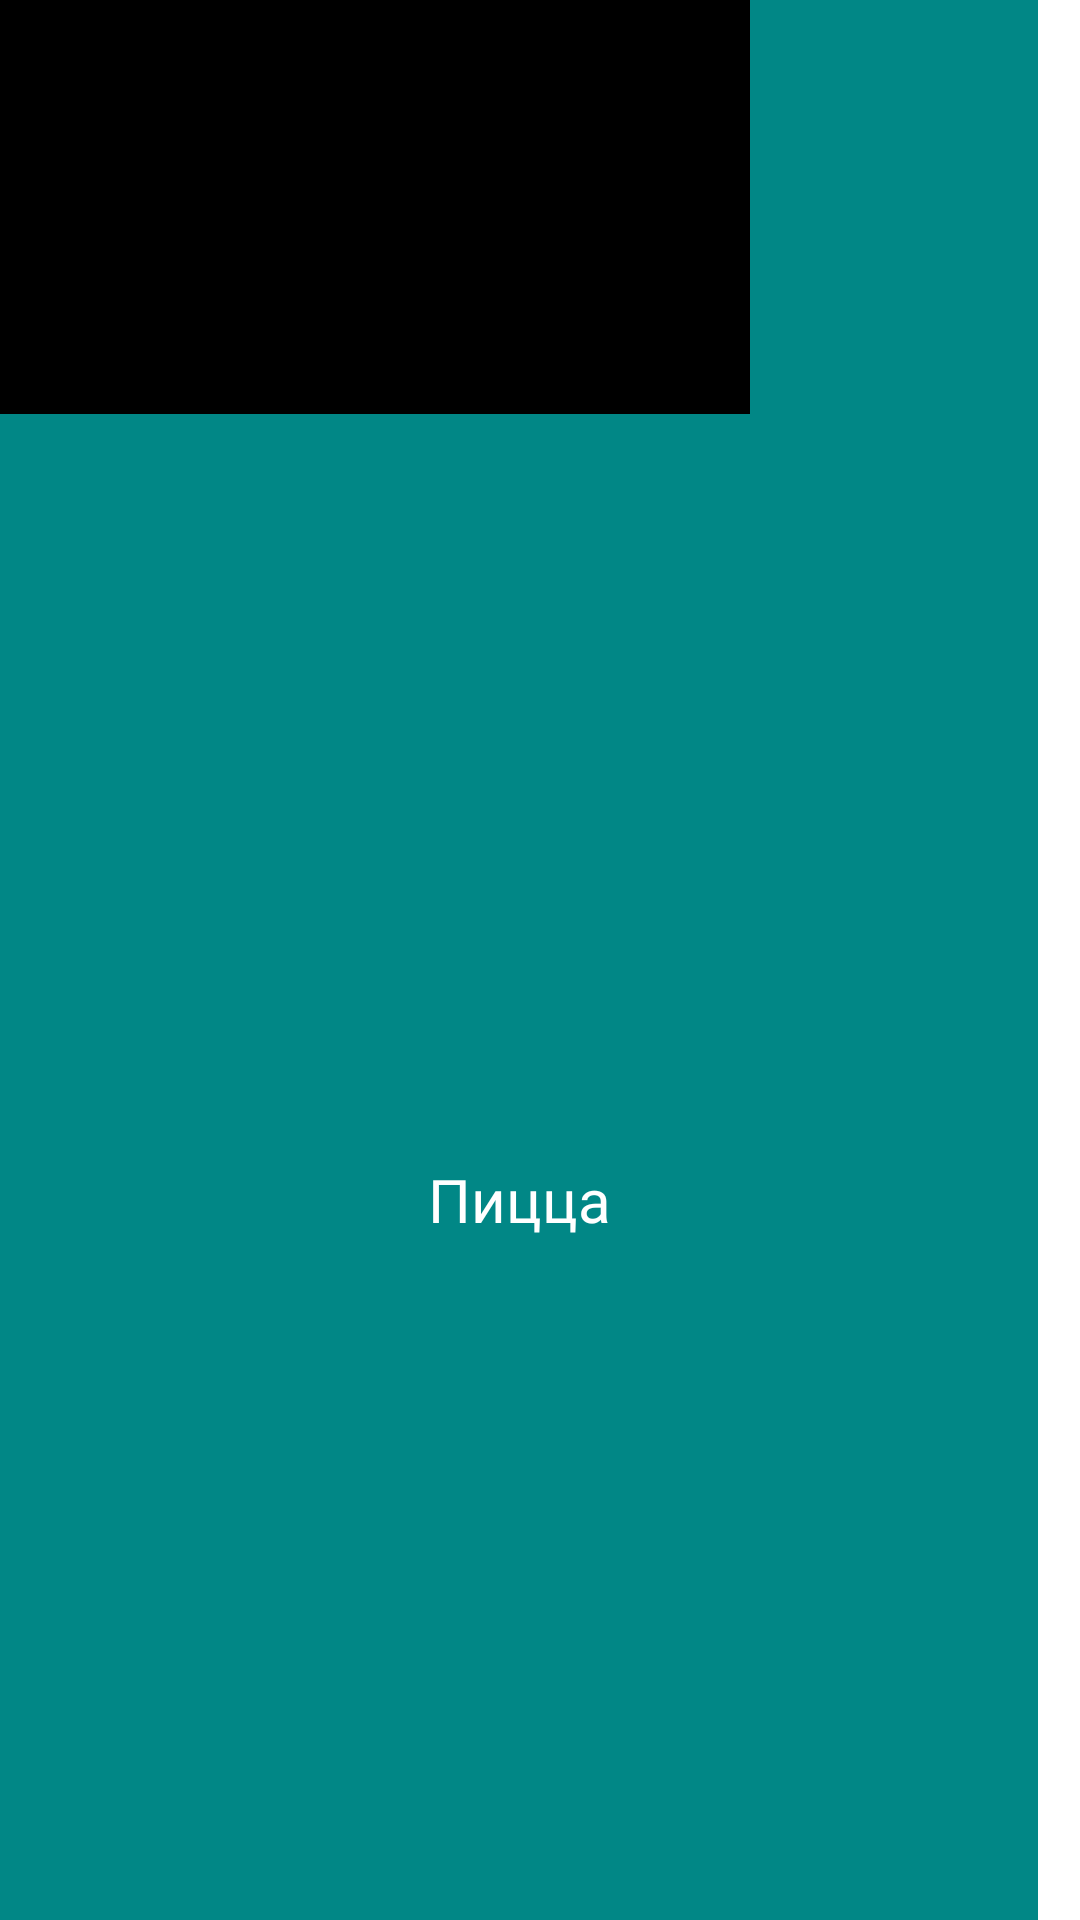

This screen was rendered from an Android layout file. Write that file and the resources it references.
<!-- AndroidManifest.xml: application theme Theme.XAT -->
<!-- res/layout/activity_pages.xml -->
<?xml version="1.0" encoding="utf-8"?>
<androidx.constraintlayout.widget.ConstraintLayout xmlns:android="http://schemas.android.com/apk/res/android"
    xmlns:app="http://schemas.android.com/apk/res-auto"
    xmlns:tools="http://schemas.android.com/tools"
    android:layout_width="wrap_content"
    android:layout_marginEnd="15dp"
    android:id="@+id/pagesBg"
    android:layout_height="wrap_content">

    <androidx.recyclerview.widget.RecyclerView
        android:id="@+id/pages"
        android:layout_width="match_parent"
        android:layout_height="match_parent"/>

    <LinearLayout
        android:id="@+id/Pi"
        android:layout_width="346dp"
        android:layout_height="683dp"
        android:background="@color/teal_700"
        android:orientation="vertical"
        app:layout_constraintBottom_toBottomOf="parent"
        app:layout_constraintStart_toStartOf="parent"
        app:layout_constraintTop_toTopOf="parent">

        <ImageView
            android:id="@+id/pagesImage"
            android:layout_width="250dp"
            android:layout_height="159dp"
            android:background="@color/black"
            android:contentDescription="@string/app_name"
            app:layout_constraintBottom_toBottomOf="parent"
            app:layout_constraintEnd_toEndOf="parent"
            app:layout_constraintStart_toStartOf="parent"
            app:layout_constraintTop_toTopOf="parent" />

        <TextView
            android:id="@+id/pagesTitle"
            android:layout_width="fill_parent"
            android:layout_height="fill_parent"
            android:layout_margin="10dp"
            android:fontFamily="@font/montserrat_bold"
            android:gravity="center"
            android:text="@string/pizza"
            android:textColor="@color/white"
            android:textSize="20sp" />
    </LinearLayout>
</androidx.constraintlayout.widget.ConstraintLayout>
<!-- resources referenced by this layout -->
<resources>
  <color name="black">#FF000000</color>
  <color name="teal_700">#FF018786</color>
  <color name="white">#FFFFFFFF</color>
  <string name="app_name">XAT</string>
  <string name="pizza">Пицца</string>
  <style name="Theme.XAT" parent="Theme.MaterialComponents.DayNight.NoActionBar">
          
          <item name="colorPrimary">@color/purple_500</item>
          <item name="colorPrimaryVariant">@color/purple_700</item>
          <item name="colorOnPrimary">@color/white</item>
          
          <item name="colorSecondary">@color/teal_200</item>
          <item name="colorSecondaryVariant">@color/teal_700</item>
          <item name="colorOnSecondary">@color/black</item>
          
          <item name="android:statusBarColor" tools:targetApi="l">?attr/colorPrimaryVariant</item>
          
  
          <item name="windowNoTitle">true</item>
          <item name="android:windowFullscreen">true</item>
      </style>
  <color name="purple_500">#090212</color>
  <color name="purple_700">#FF3700B3</color>
  <color name="teal_200">#FF03DAC5</color>
</resources>
